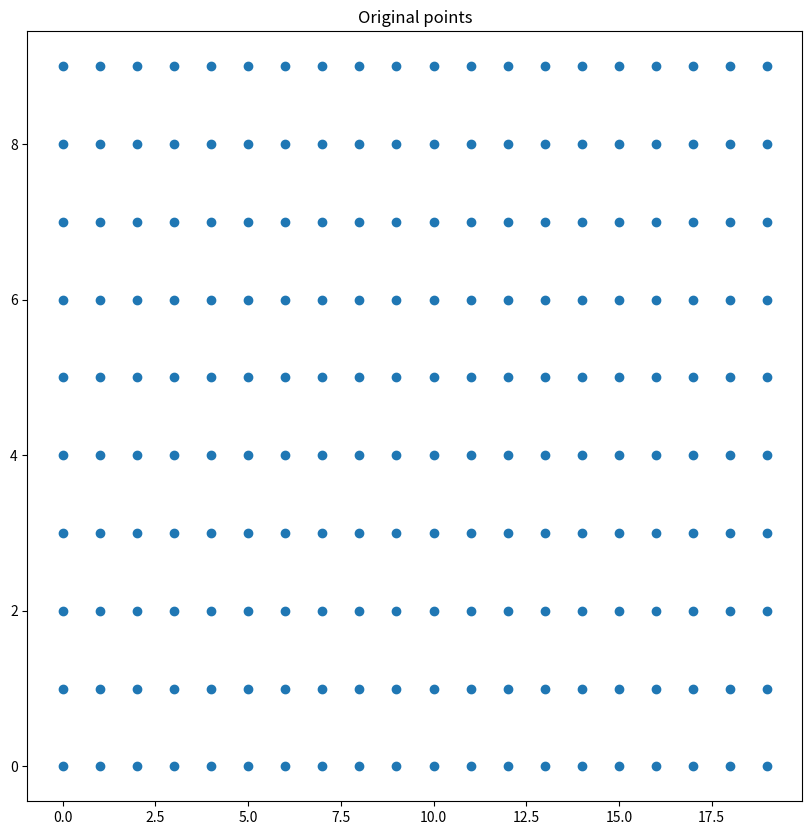
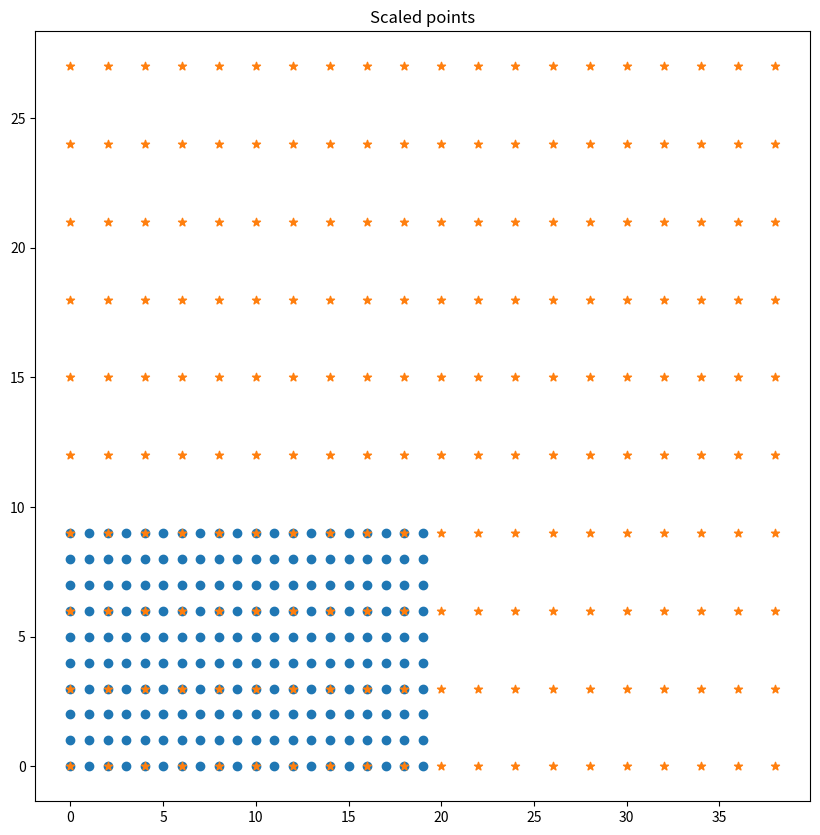
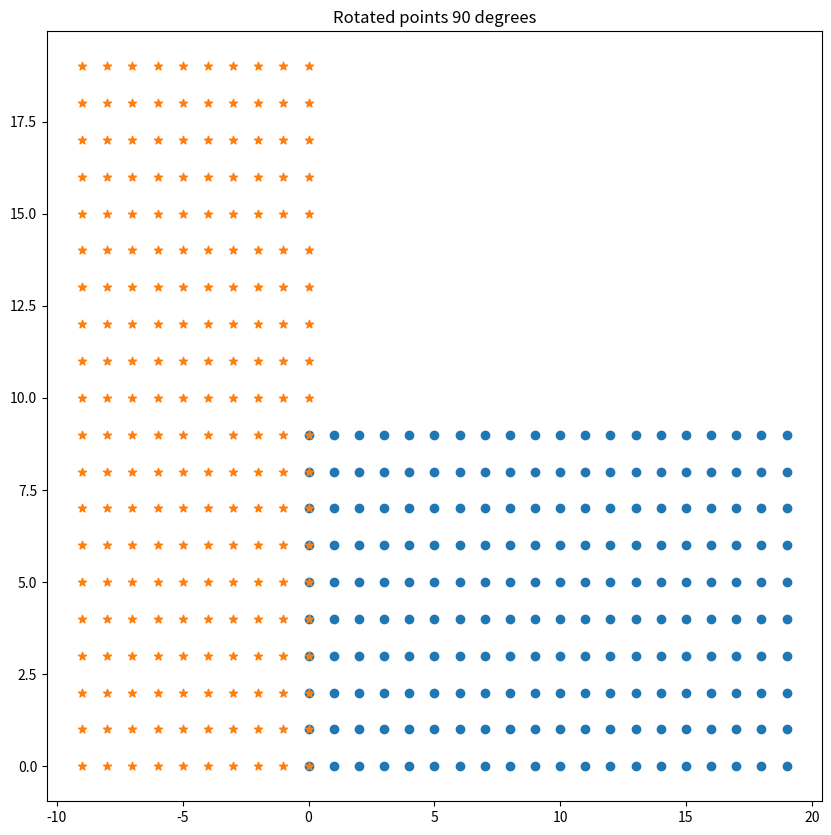
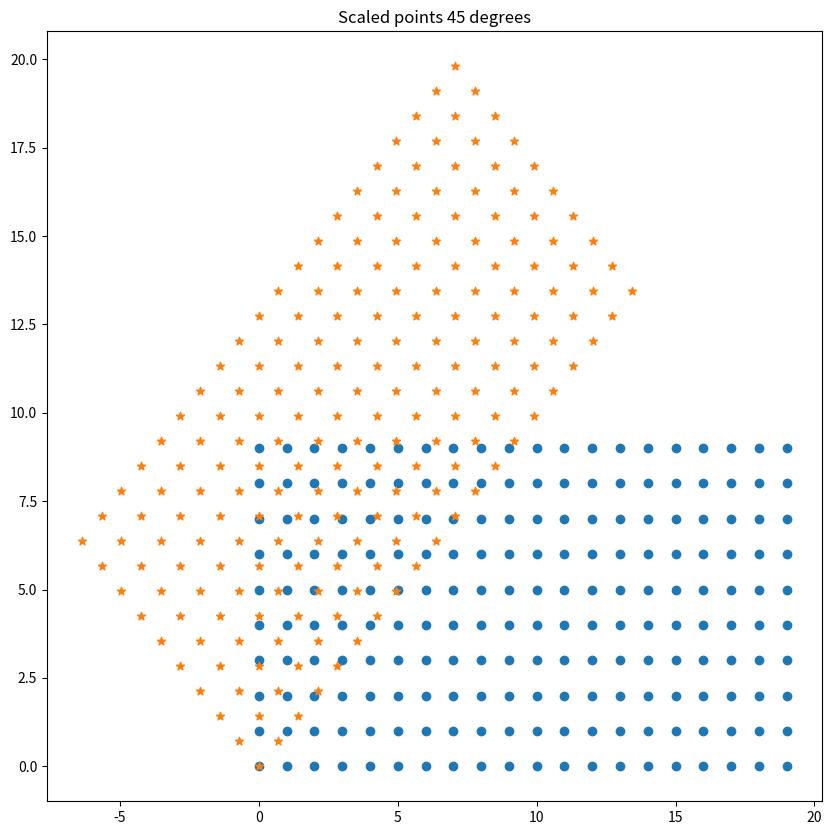
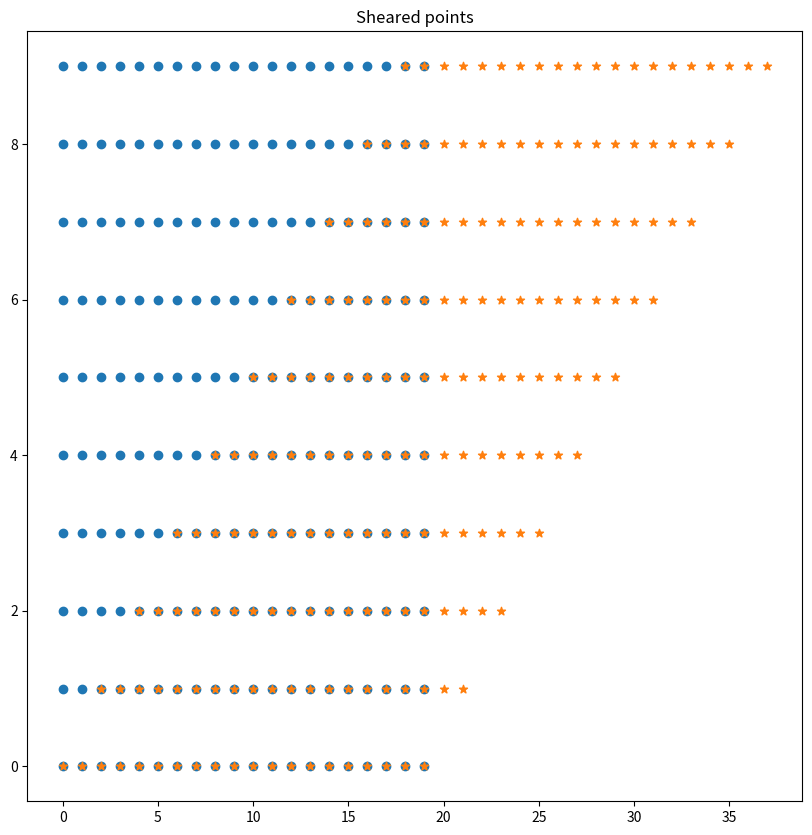
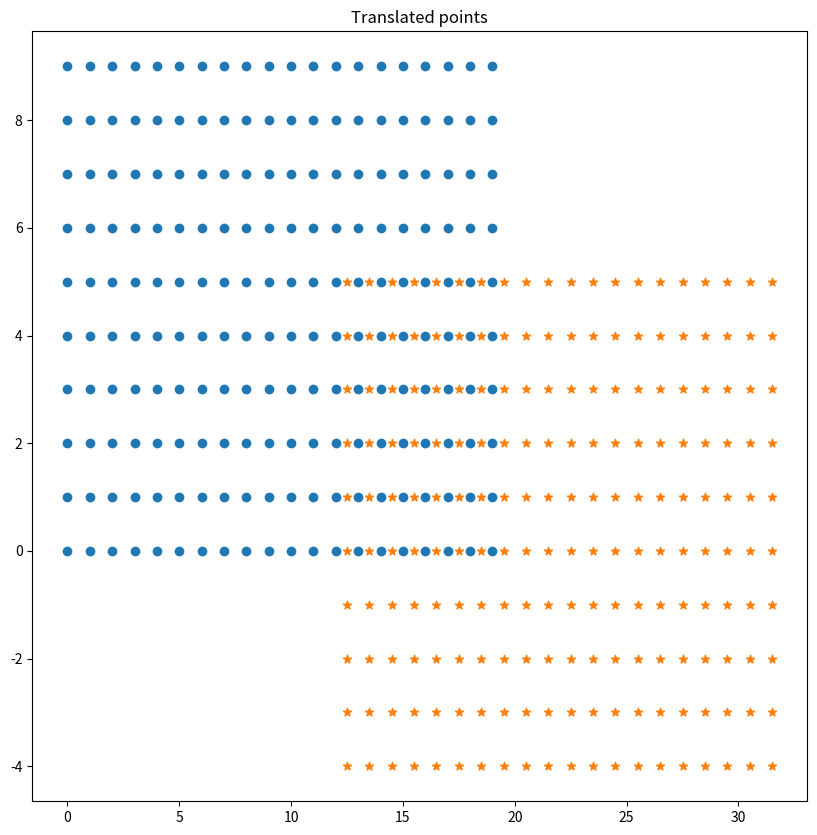
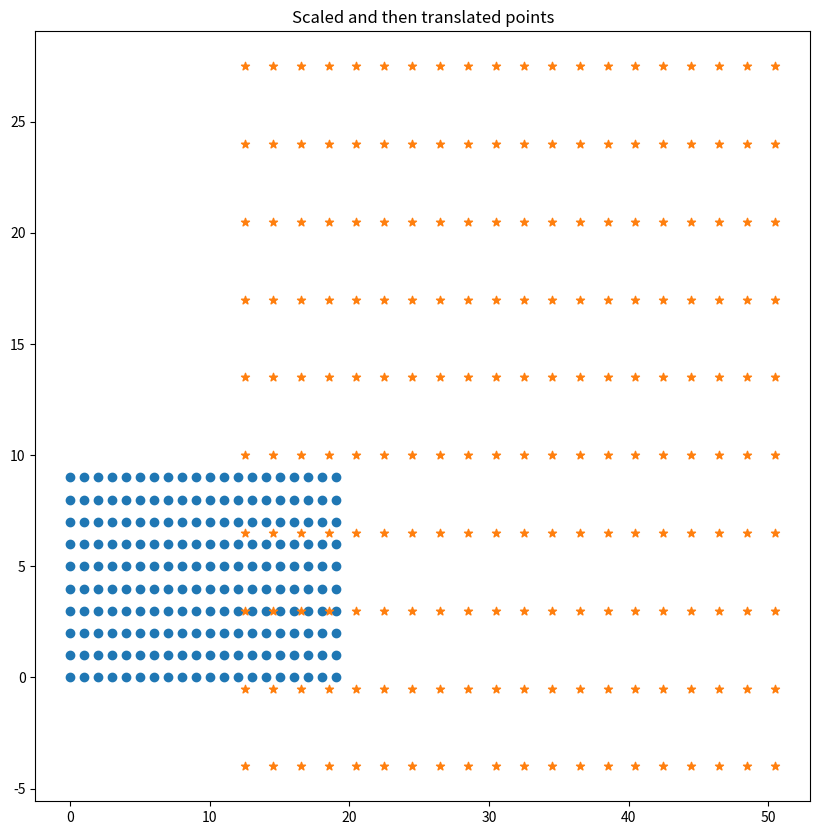
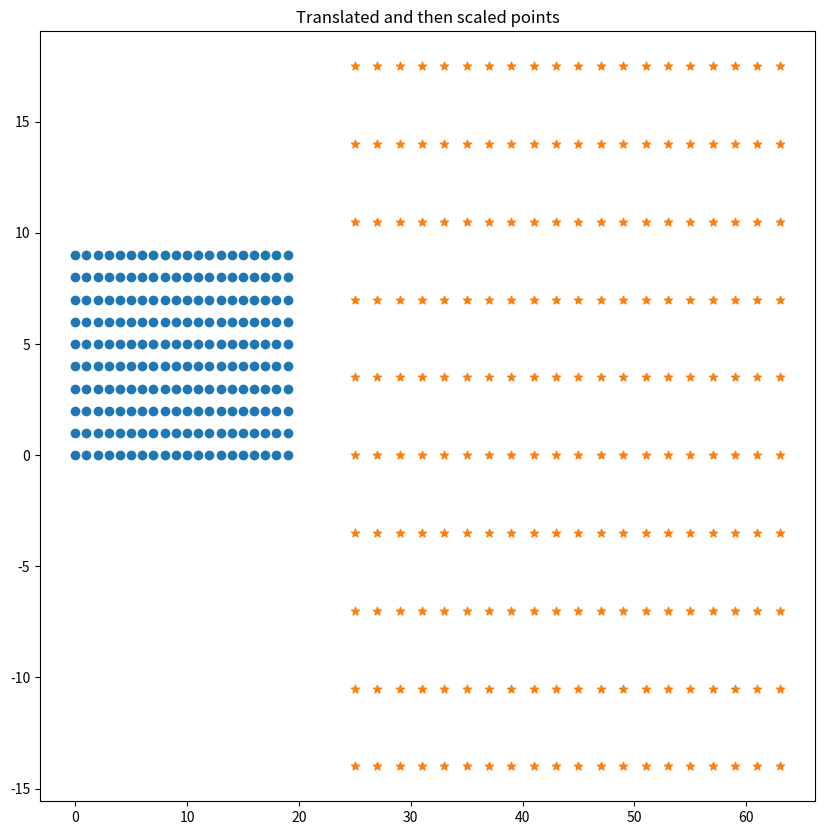
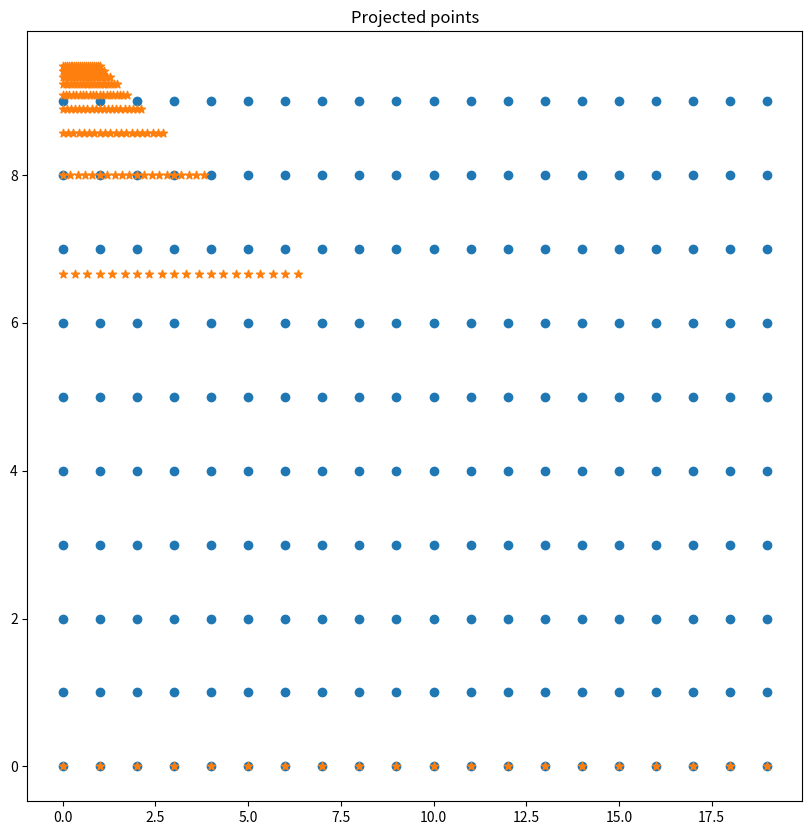

Reproduce these figures in Python, in order.
# %% [markdown]
# # Image transformation
# [![Open In Colab](https://colab.research.google.com/<link-removed>)](https://colab.research.google.com/<link-removed>)

# %%
import numpy as np
import matplotlib.pyplot as plt

fig_size = (10,10)

# %% [markdown]
# ## Start by building our basic default points to test on
# %%
x_max = 20
y_max = 10
x_arr, y_arr = np.meshgrid(np.arange(x_max), np.arange(y_max))
x_arr = x_arr.flatten().reshape(1, -1)
y_arr = y_arr.flatten().reshape(1, -1)
xy = np.concatenate((x_arr, y_arr), axis=0)

print(xy.shape)
xy
# %%
plt.figure(figsize=fig_size)
plt.scatter(xy[0, :], xy[1, :])
plt.title("Original points")
# %% [markdown]
# ## Scale
# %%
sx = 2
sy = 3
M_scale = np.array([[sx, 0],
                    [0, sy]])
M_scale
# %%
xy_scaled = M_scale@xy

plt.figure(figsize=fig_size)
plt.scatter(xy[0, :], xy[1, :])
plt.scatter(xy_scaled[0, :], xy_scaled[1, :], marker='*')
plt.title("Scaled points")


# %% [markdown]
# ## Rotate
# %%


def rot_mat(theta):
    c = np.cos(theta)
    s = np.sin(theta)
    return np.array([[c, -s],
                     [s,  c]])


rot_mat(np.pi)

# %%
theta = np.pi/2
xy_rotate = rot_mat(theta) @xy

plt.figure(figsize=fig_size)
plt.scatter(xy[0, :], xy[1, :])
plt.scatter(xy_rotate[0, :], xy_rotate[1, :], marker='*')
plt.title("Rotated points 90 degrees")

# %%
theta = np.pi/4
xy_rotate = rot_mat(theta) @xy

plt.figure(figsize=fig_size)
plt.scatter(xy[0, :], xy[1, :])
plt.scatter(xy_rotate[0, :], xy_rotate[1, :], marker='*')
plt.title("Scaled points 45 degrees")


# %% [markdown]
# ## Shear

# %%
shear_x = 2
shear_y = 0
M_shear = np.array([[1, shear_x],
                    [shear_y, 1]])
M_shear
# %%
xy_sheared = M_shear@xy

plt.figure(figsize=fig_size)
plt.scatter(xy[0, :], xy[1, :])
plt.scatter(xy_sheared[0, :], xy_sheared[1, :], marker='*')
plt.title("Sheared points")

# %% [markdown]
# ## Translate

# %%
xy1 = np.concatenate((xy, np.ones((1, xy.shape[1]))), axis=0)

xy1

# %%
t_x = 12.5
t_y = -4
M_t = np.array([[1, 0, t_x],
                [0, 1, t_y],
                [0, 0, 1]])

M_t
# %%
xy1_translated = M_t@xy1

plt.figure(figsize=fig_size)
plt.scatter(xy1[0, :], xy1[1, :])
# no need to do hear homogenous normalization...
plt.scatter(xy1_translated[0, :], xy1_translated[1, :], marker='*')
plt.title("Translated points")

# %% [markdown]
# ## Matrix concatenation

# %%
s_x = 2
s_y = 3.5
M_scale = np.array([[s_x, 0, 0],
                    [0, s_y, 0],
                    [0, 0, 1]])

xy1_s_then_t = M_t@M_scale@xy1

plt.figure(figsize=fig_size)
plt.scatter(xy1[0, :], xy1[1, :])
# no need to do hear homogenous normalization...
plt.scatter(xy1_s_then_t[0, :], xy1_s_then_t[1, :], marker='*')
plt.title("Scaled and then translated points")


# %%
xy1_t_then_s = M_scale@M_t@xy1

plt.figure(figsize=fig_size)
plt.scatter(xy1[0, :], xy1[1, :])
# no need to do hear homogenous normalization...
plt.scatter(xy1_t_then_s[0, :], xy1_t_then_s[1, :], marker='*')
plt.title("Translated and then scaled points")

# %% [markdown]
# ## Projective transformation

#%%

M_p = np.array([[1, 0, 0],
                [0, 20, 0],
                [0, 2, 1]])

M_p
# %%
xy1_p = M_p@xy1

plt.figure(figsize=fig_size)
plt.scatter(xy1[0, :], xy1[1, :])
#here we MUST do homogenous normalization!!!
plt.scatter(xy1_p[0, :]/xy1_p[2, :],
            xy1_p[1, :]/xy1_p[2, :],
            marker='*')
plt.title("Projected points")


#%%
